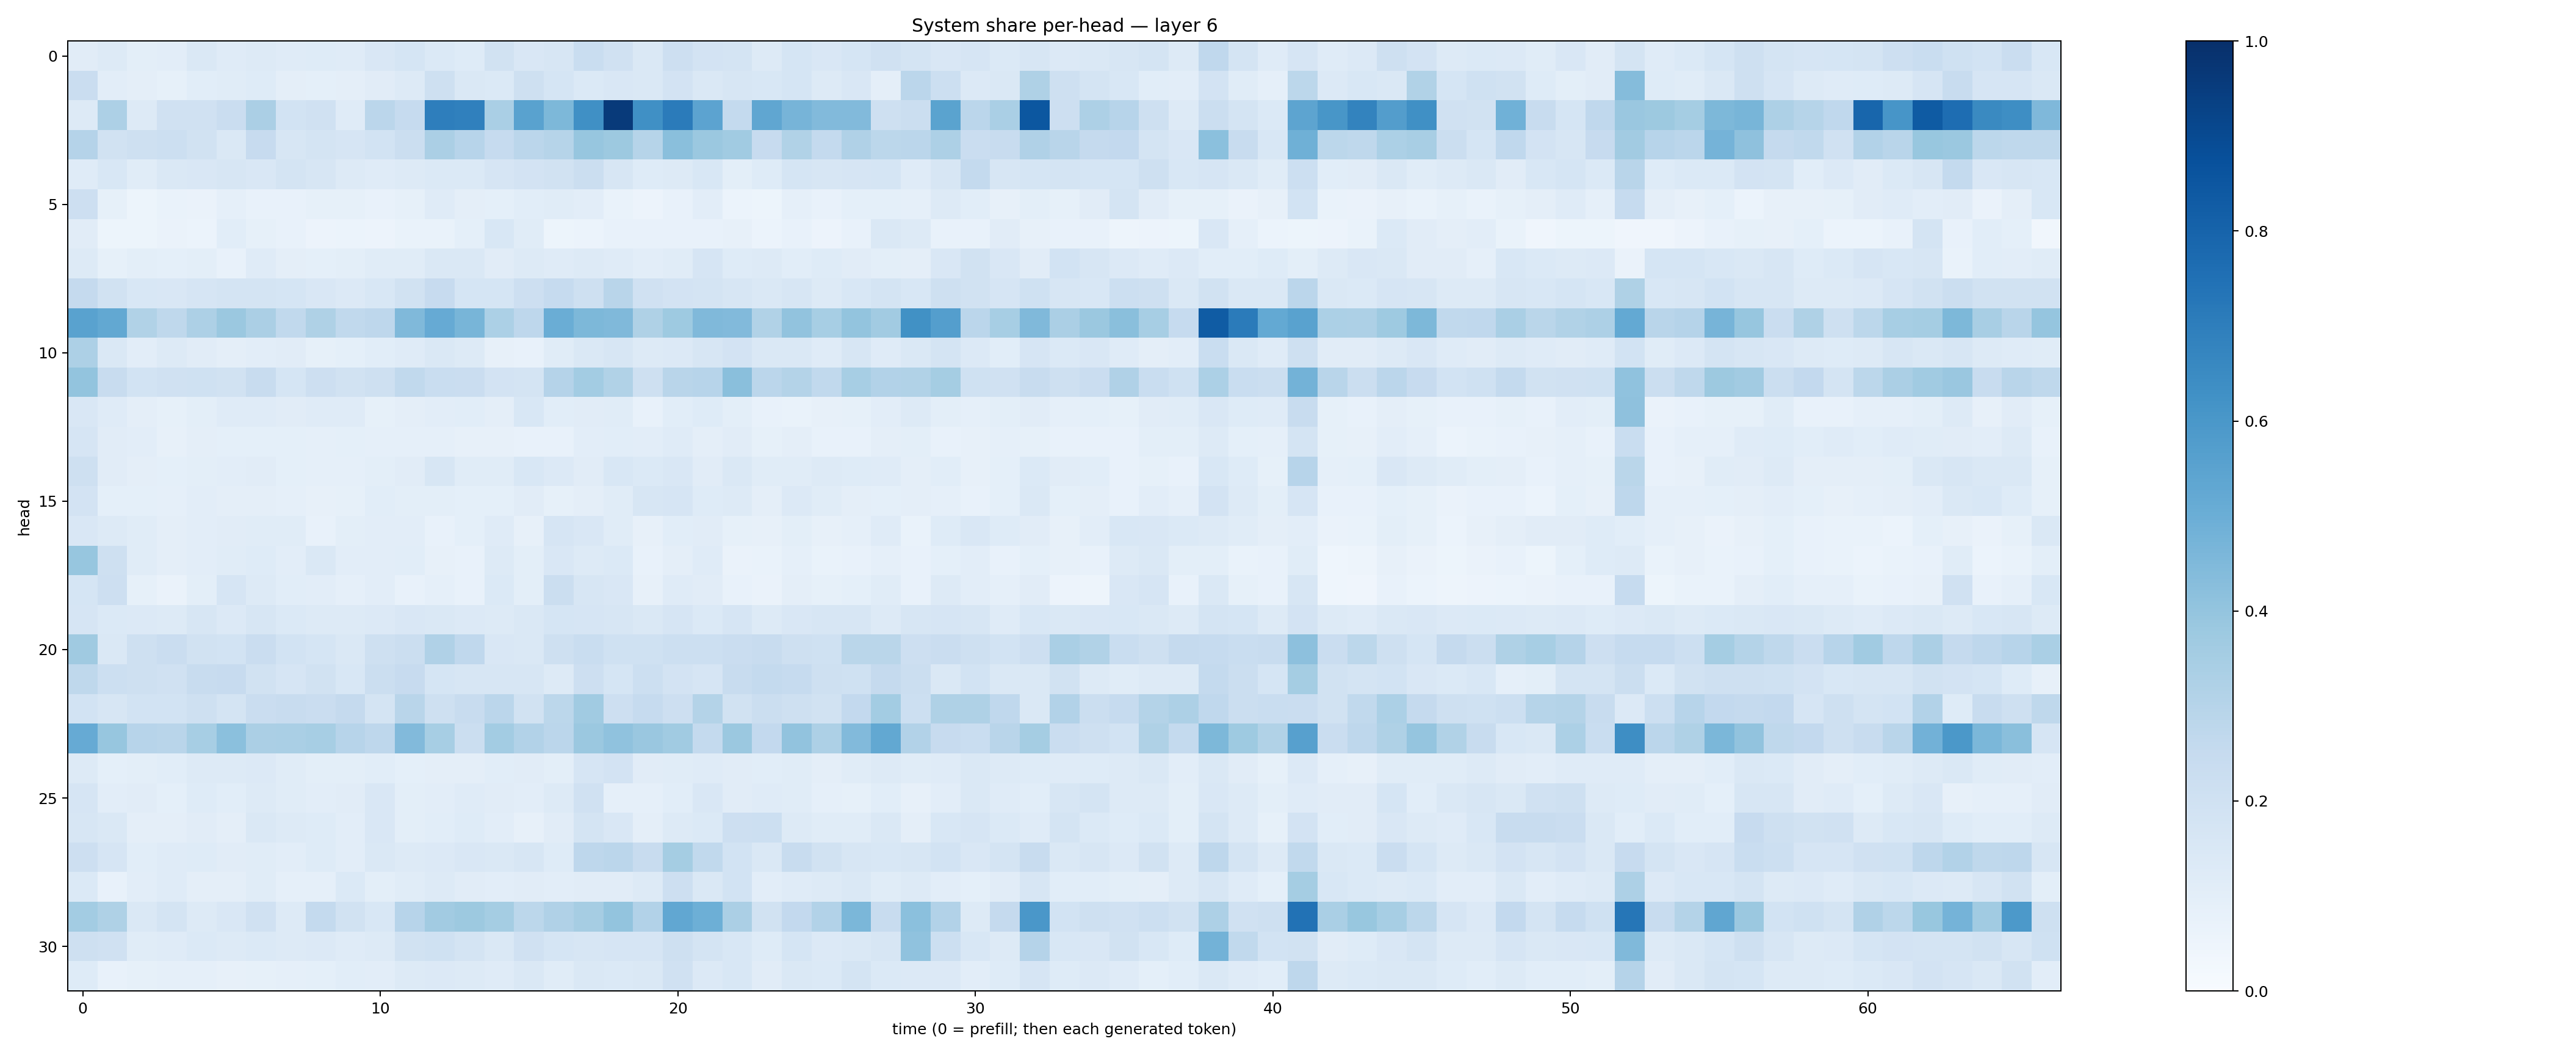

Values plotted in this chart, from the file beside it:
0.11101816, 0.13175902, 0.10087654, 0.104076415, 0.14377289, 0.11975898, 0.12772663, 0.120056726, 0.121392936, 0.119824596, 0.14984074, 0.17179424, 0.13775782, 0.124430686, 0.18910506, 0.15139046, 0.15977082, 0.2321927, 0.1972722, 0.14488181, 0.21117088, 0.18009618, 0.17695056, 0.12563008
0.2272, 0.1028, 0.09718, 0.08392, 0.1062, 0.1145, 0.1225, 0.09717, 0.09229, 0.09643, 0.1123, 0.1264, 0.2087, 0.1434, 0.1383, 0.2098, 0.17, 0.14, 0.1518, 0.1449, 0.1822, 0.1407, 0.1577, 0.154
0.1279, 0.3267, 0.1292, 0.1986, 0.1983, 0.2287, 0.3341, 0.1857, 0.1956, 0.1173, 0.2823, 0.2495, 0.6965, 0.6909, 0.3373, 0.5525, 0.4557, 0.6328, 0.9582, 0.6293, 0.7096, 0.5439, 0.2565, 0.5344
0.3031, 0.1883, 0.2055, 0.2184, 0.1881, 0.146, 0.2449, 0.1595, 0.1762, 0.1644, 0.1866, 0.2223, 0.3356, 0.2949, 0.2462, 0.2843, 0.3007, 0.3925, 0.3755, 0.2973, 0.4238, 0.38, 0.3642, 0.2442
0.1179, 0.1537, 0.1141, 0.1418, 0.1496, 0.1601, 0.1491, 0.1734, 0.1577, 0.1325, 0.1176, 0.1279, 0.1377, 0.1393, 0.165, 0.18, 0.1946, 0.2195, 0.1609, 0.124, 0.126, 0.1526, 0.09938, 0.123
0.2139, 0.08554, 0.05444, 0.069, 0.06428, 0.08603, 0.0757, 0.07354, 0.08375, 0.08363, 0.07455, 0.08499, 0.12, 0.09559, 0.08989, 0.1088, 0.1133, 0.1048, 0.07005, 0.05773, 0.07388, 0.1023, 0.05937, 0.05462
0.1116, 0.05358, 0.05316, 0.06509, 0.06165, 0.1087, 0.08535, 0.07579, 0.05773, 0.05996, 0.05788, 0.06746, 0.07005, 0.091, 0.1526, 0.1138, 0.05315, 0.06215, 0.07261, 0.07224, 0.07372, 0.07397, 0.07899, 0.06184
0.1254, 0.08343, 0.09979, 0.0913, 0.09916, 0.07575, 0.118, 0.09622, 0.09315, 0.1011, 0.1146, 0.1136, 0.1479, 0.1415, 0.1104, 0.1304, 0.1183, 0.1307, 0.1191, 0.105, 0.1167, 0.1644, 0.1236, 0.1289
0.2511, 0.1931, 0.156, 0.1503, 0.1649, 0.1753, 0.1773, 0.1688, 0.1512, 0.1353, 0.1556, 0.1941, 0.2438, 0.1717, 0.1684, 0.2117, 0.2473, 0.2042, 0.2891, 0.1959, 0.1807, 0.1755, 0.1615, 0.1468
0.5512, 0.5249, 0.3156, 0.2726, 0.3246, 0.3802, 0.3359, 0.2627, 0.3223, 0.2627, 0.2765, 0.4476, 0.513, 0.4684, 0.3318, 0.2753, 0.5013, 0.457, 0.4489, 0.3229, 0.3748, 0.4469, 0.443, 0.3161
0.3255, 0.1467, 0.1043, 0.1286, 0.1101, 0.0938, 0.103, 0.1121, 0.08428, 0.08986, 0.1088, 0.1177, 0.1444, 0.1297, 0.08123, 0.07237, 0.117, 0.1439, 0.1584, 0.1274, 0.1343, 0.1614, 0.1806, 0.1424
0.3993, 0.2366, 0.1862, 0.1956, 0.2027, 0.1924, 0.2397, 0.1714, 0.2126, 0.1881, 0.2082, 0.2648, 0.2313, 0.2298, 0.1798, 0.1766, 0.304, 0.357, 0.3139, 0.2094, 0.2895, 0.2938, 0.4248, 0.2845
0.149, 0.1209, 0.09627, 0.08491, 0.09957, 0.1185, 0.1198, 0.111, 0.1173, 0.1178, 0.0845, 0.09397, 0.1021, 0.1085, 0.0946, 0.1559, 0.1074, 0.1118, 0.116, 0.07337, 0.1088, 0.1243, 0.09806, 0.07739
0.1647, 0.1113, 0.1027, 0.08025, 0.09665, 0.09261, 0.09221, 0.0924, 0.08715, 0.09253, 0.08831, 0.08689, 0.08951, 0.0807, 0.0805, 0.07745, 0.07045, 0.1042, 0.1091, 0.104, 0.1174, 0.09758, 0.1128, 0.08209
0.209, 0.1111, 0.0951, 0.09126, 0.09893, 0.1036, 0.1132, 0.09247, 0.08631, 0.08804, 0.1004, 0.1114, 0.1631, 0.1139, 0.1137, 0.1556, 0.1344, 0.1103, 0.1524, 0.1394, 0.152, 0.113, 0.1429, 0.1142
0.1813, 0.09329, 0.09071, 0.08962, 0.1038, 0.09664, 0.09747, 0.08657, 0.07864, 0.08403, 0.1068, 0.09952, 0.101, 0.09138, 0.09186, 0.1124, 0.08225, 0.09441, 0.1134, 0.159, 0.1664, 0.1245, 0.1258, 0.09532
0.1486, 0.1294, 0.116, 0.09515, 0.1018, 0.1103, 0.1157, 0.1146, 0.07423, 0.09898, 0.1035, 0.1035, 0.07646, 0.09144, 0.1178, 0.0791, 0.1656, 0.1523, 0.1168, 0.08174, 0.1059, 0.1126, 0.08504, 0.08034
0.3945, 0.2071, 0.1153, 0.09553, 0.1036, 0.1161, 0.1214, 0.1031, 0.1414, 0.1022, 0.1038, 0.1072, 0.08034, 0.07522, 0.1318, 0.09897, 0.152, 0.1273, 0.1402, 0.07342, 0.0967, 0.1178, 0.06267, 0.06702
0.169, 0.2112, 0.08301, 0.06434, 0.09963, 0.1645, 0.1275, 0.1056, 0.1021, 0.08936, 0.1032, 0.07427, 0.08783, 0.07812, 0.1392, 0.1006, 0.2229, 0.1637, 0.1488, 0.08157, 0.12, 0.1128, 0.07568, 0.06301
0.1657, 0.1368, 0.1346, 0.1317, 0.1595, 0.1363, 0.1637, 0.1379, 0.1277, 0.1305, 0.1333, 0.152, 0.1428, 0.1366, 0.1265, 0.1476, 0.1714, 0.1666, 0.1636, 0.1478, 0.1644, 0.1397, 0.1655, 0.1259
0.3709, 0.1436, 0.2038, 0.23, 0.1879, 0.1867, 0.2285, 0.1846, 0.1698, 0.148, 0.2067, 0.2209, 0.3189, 0.2692, 0.1517, 0.1467, 0.2066, 0.2309, 0.2017, 0.201, 0.216, 0.2169, 0.2302, 0.239
0.2721, 0.2185, 0.2056, 0.1989, 0.2374, 0.243, 0.189, 0.1675, 0.1901, 0.1553, 0.2217, 0.243, 0.1701, 0.1583, 0.1584, 0.1575, 0.126, 0.2132, 0.1706, 0.2176, 0.1804, 0.1679, 0.2346, 0.2573
0.1839, 0.1633, 0.186, 0.1871, 0.2098, 0.174, 0.2279, 0.2419, 0.2278, 0.2534, 0.1756, 0.2896, 0.2098, 0.2422, 0.285, 0.1877, 0.2791, 0.3668, 0.2115, 0.2479, 0.2113, 0.3073, 0.1881, 0.2194
0.513, 0.3931, 0.2961, 0.2893, 0.344, 0.4217, 0.3335, 0.3369, 0.3444, 0.293, 0.2753, 0.4417, 0.3469, 0.2231, 0.3582, 0.3117, 0.2851, 0.3791, 0.407, 0.385, 0.3672, 0.2564, 0.3802, 0.2611
0.1271, 0.09337, 0.09946, 0.1073, 0.1308, 0.126, 0.133, 0.1164, 0.09947, 0.09809, 0.109, 0.09075, 0.09483, 0.09381, 0.1057, 0.1102, 0.1004, 0.1667, 0.1816, 0.1097, 0.1158, 0.1184, 0.1102, 0.1063
0.167, 0.1033, 0.1124, 0.09204, 0.1244, 0.1086, 0.1312, 0.1152, 0.1038, 0.1111, 0.15, 0.09794, 0.1019, 0.1184, 0.1105, 0.1021, 0.1272, 0.1967, 0.08972, 0.08838, 0.1062, 0.1503, 0.1095, 0.12
0.1563, 0.142, 0.09618, 0.0973, 0.1107, 0.09635, 0.1465, 0.126, 0.122, 0.1046, 0.1504, 0.09881, 0.1056, 0.1239, 0.1045, 0.08192, 0.1095, 0.1758, 0.1506, 0.097, 0.1305, 0.1402, 0.2124, 0.2177
0.2142, 0.1664, 0.1093, 0.1198, 0.1215, 0.1127, 0.1156, 0.1026, 0.1234, 0.1051, 0.1415, 0.1254, 0.1349, 0.15, 0.1417, 0.1588, 0.1239, 0.2771, 0.284, 0.2348, 0.3544, 0.2656, 0.1853, 0.1426
0.1386, 0.07111, 0.1047, 0.1187, 0.09501, 0.09594, 0.1139, 0.08799, 0.08844, 0.1372, 0.1009, 0.1161, 0.1307, 0.113, 0.1031, 0.11, 0.1035, 0.1109, 0.1123, 0.1298, 0.2119, 0.1426, 0.1852, 0.1047
0.3564, 0.3237, 0.1422, 0.1751, 0.1313, 0.1519, 0.1991, 0.1303, 0.2572, 0.192, 0.1554, 0.295, 0.3597, 0.3784, 0.3545, 0.2808, 0.3174, 0.3487, 0.4017, 0.3102, 0.5312, 0.4933, 0.3332, 0.1885
0.2075, 0.1966, 0.1158, 0.1184, 0.1381, 0.126, 0.1405, 0.1282, 0.1362, 0.1204, 0.1253, 0.1937, 0.2001, 0.1742, 0.1429, 0.1962, 0.1711, 0.1609, 0.1657, 0.1665, 0.2068, 0.1754, 0.1529, 0.1235
0.1229, 0.07404, 0.08588, 0.08856, 0.08729, 0.08127, 0.08377, 0.08698, 0.09327, 0.1057, 0.1039, 0.1271, 0.1334, 0.1264, 0.1197, 0.1452, 0.1142, 0.1428, 0.1385, 0.1442, 0.1963, 0.135, 0.1547, 0.1095
